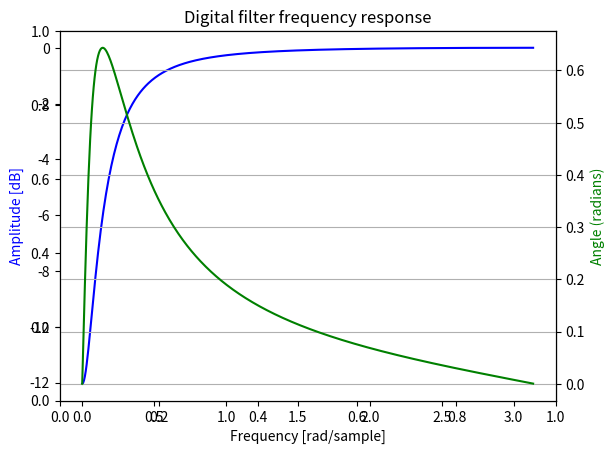

Source code (Python):
import numpy as np
import matplotlib.pyplot as plt
from scipy.signal import freqz

def lowShelving(x, Wc, G):
    '''
    Adaptation from DAFX book, 2nd edition

    x: input signal
    Wc: is the normalized cut - off frequency 0 < Wc < 1, i.e. (2 * fc / fS)
    G: gain in dB

    '''
    V0 = 10 ^ (G / 20)
    H0 = V0 - 1
    if G >= 0:
        c = (np.tan(Wc/2)-1) / (np.tan(Wc/2)+1) # boost
    else:
        c = (np.tan(Wc/2)-V0) / (np.tan(Wc/2)+V0) # cut

    xh = 0
    y = np.zeros_like(x)

    for n in np.arange(len(x)):
        xh_new = x[n] - c * xh
        ap_y = c * xh_new + xh
        xh = xh_new
        y[n] = 0.5 * H0 * (x[n] + ap_y) + x[n] # change to minus for HS

    return y



def lowFreqShelvingFilter_1stOrder(Gain, wc):
    '''
    First order low-frequency shelving filter

    INPUTS
    Gain = Gain at low frequencies (linear, not dB)
    wc = crossover frequency
    OUTPUTS
    numerator = numerator coefficients b0 and b1
    denominator = denominator coefficients a0 and a1
    '''
    
    '''
    TANGENT
    A tangent is a straight line which passes through a point in a curve with slope equal to the derivative of the curve in that point
    tan(alfa) = sin(alfa)/cos(alfa) 
    '''
    
    # Transfer function coefficients
    a0 = np.tan(wc/2) + np.sqrt(Gain)
    a1 = (np.tan(wc/2) - np.sqrt(Gain))
    b0 = (Gain * np.tan(wc/2) + np.sqrt(Gain))
    b1 = (Gain * np.tan(wc/2) - np.sqrt(Gain))

    # Transfer function polynomials
    a = [a0, a1]    # denominator
    b = [b0, b1]    # numerator
        
    return b, a
    
def plotFilterFreqResponse(numerator, denominator=1):
    fig = plt.figure()
    plt.title('Digital filter frequency response')
    ax1 = fig.add_subplot(111)
    w, h = freqz(b=numerator, a=denominator)
    plt.plot(w, 20 * np.log10(np.abs(h)), color='b')
    plt.ylabel('Amplitude [dB]', color='b')
    plt.xlabel('Frequency [rad/sample]')
    ax2 = ax1.twinx()
    angles = np.unwrap(np.angle(h))
    plt.plot(w, angles, 'g')
    plt.ylabel('Angle (radians)', color='g')
    plt.grid()
    plt.axis('tight')
    plt.show()
    
    return w, h
    
# implement filter
# https://docs.scipy.org/doc/scipy/reference/generated/scipy.signal.lfilter.html


def main(Gain=0.25, freqCutoff=1000, fs=44100):
    wc = 2 * np.pi * freqCutoff / fs
    b, a = lowFreqShelvingFilter_1stOrder(Gain, wc)

    plotFilterFreqResponse(b, a)

if __name__ == '__main__':
    main()